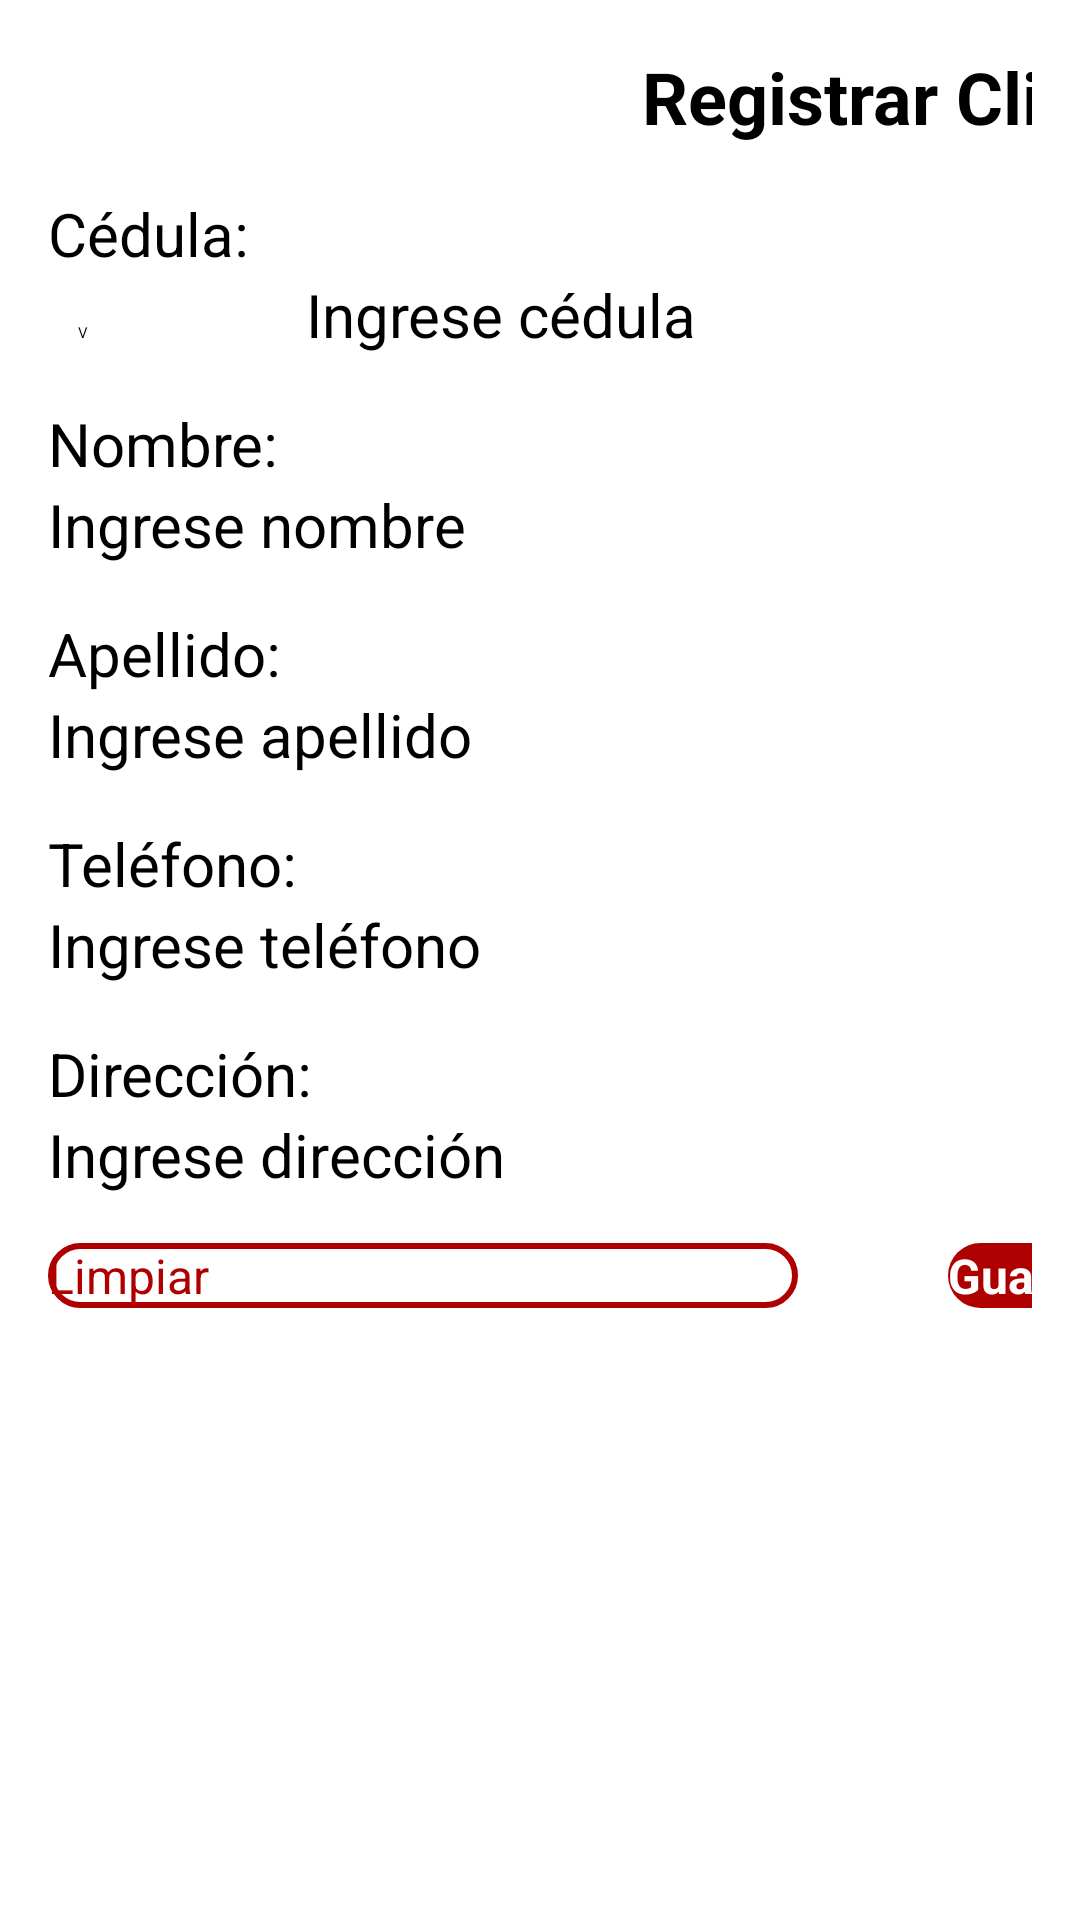

Android layout source for this screen:
<!-- AndroidManifest.xml: application theme Theme.DonAlonsoPOS -->
<!-- res/layout/fragment_agregar_cliente.xml -->
<?xml version="1.0" encoding="utf-8"?>
<LinearLayout xmlns:android="http://schemas.android.com/apk/res/android"
    xmlns:tools="http://schemas.android.com/tools"
    android:id="@+id/frameLayout"
    android:layout_width="match_parent"
    android:layout_height="match_parent"
    android:orientation="vertical"
    android:padding="16dp"
    tools:context=".ui.clientes.AgregarCliente">

    
    <LinearLayout
        android:layout_width="600dp"
        android:layout_height="match_parent"
        android:orientation="vertical">

        <LinearLayout
            android:layout_width="match_parent"
            android:layout_height="wrap_content"
            android:gravity="center_vertical"
            android:orientation="horizontal">

            
            <TextView
                android:id="@+id/tvTitulo"
                android:layout_width="match_parent"
                android:layout_height="wrap_content"
                android:layout_weight="1"
                android:text="Registrar Cliente"
                android:textAlignment="center"
                android:textSize="24sp"
                android:textStyle="bold" />

            
            <ImageButton
                android:id="@+id/btnCerrar"
                android:layout_width="wrap_content"
                android:layout_height="match_parent"
                android:background="?android:attr/windowSplashScreenBackground"
                android:contentDescription="Cerrar"
                android:src="@drawable/icono_cerrar" />
        </LinearLayout>

        <LinearLayout
            android:layout_width="match_parent"
            android:layout_height="wrap_content"
            android:layout_marginTop="16dp"
            android:orientation="vertical">

            
            <TextView
                android:id="@+id/tvCedula"
                android:layout_width="match_parent"
                android:layout_height="wrap_content"
                android:text="Cédula:"
                android:textSize="20sp" />

            <LinearLayout
                android:layout_width="match_parent"
                android:layout_height="wrap_content"
                android:orientation="horizontal">

                <Spinner
                    android:id="@+id/spTipoCedula"
                    android:layout_width="match_parent"
                    android:layout_height="wrap_content"
                    android:layout_weight="6"
                    android:entries="@array/tipo_cedula"
                    android:padding="10dp" />

                <EditText
                    android:id="@+id/etCedulaCliente"
                    android:layout_width="match_parent"
                    android:layout_height="wrap_content"
                    android:layout_weight="1"
                    android:hint="Ingrese cédula"
                    android:inputType="number"
                    android:textSize="20sp" />
            </LinearLayout>

            

            
            <TextView
                android:id="@+id/tvNombre"
                android:layout_width="match_parent"
                android:layout_height="wrap_content"
                android:layout_marginTop="16dp"
                android:text="Nombre:"
                android:textSize="20sp" />

            <EditText
                android:id="@+id/etNombre"
                android:layout_width="match_parent"
                android:layout_height="wrap_content"
                android:hint="Ingrese nombre"
                android:textSize="20sp" />

            
            <TextView
                android:id="@+id/tvApellido"
                android:layout_width="match_parent"
                android:layout_height="wrap_content"
                android:layout_marginTop="16dp"
                android:text="Apellido:"
                android:textSize="20sp" />

            <EditText
                android:id="@+id/etApellido"
                android:layout_width="match_parent"
                android:layout_height="wrap_content"
                android:hint="Ingrese apellido"
                android:textSize="20sp" />

            
            <TextView
                android:id="@+id/tvTelefono"
                android:layout_width="match_parent"
                android:layout_height="wrap_content"
                android:layout_marginTop="16dp"
                android:text="Teléfono:"
                android:textSize="20sp" />

            <EditText
                android:id="@+id/etTelefono"
                android:layout_width="match_parent"
                android:layout_height="wrap_content"
                android:hint="Ingrese teléfono"
                android:inputType="phone"
                android:textSize="20sp" />

            <TextView
                android:id="@+id/tvDireccion"
                android:layout_width="match_parent"
                android:layout_height="wrap_content"
                android:layout_marginTop="16dp"
                android:text="Dirección:"
                android:textSize="20sp" />

            <EditText
                android:id="@+id/etDireccion"
                android:layout_width="match_parent"
                android:layout_height="wrap_content"
                android:hint="Ingrese dirección"
                android:textSize="20sp" />
        </LinearLayout>

        <LinearLayout
            android:layout_width="match_parent"
            android:layout_height="wrap_content"
            android:layout_gravity="center"
            android:layout_marginTop="16dp"
            android:gravity="center"
            android:orientation="horizontal">

            

            
            <Button
                android:id="@+id/btnLimpiar"
                android:layout_width="match_parent"
                android:layout_height="wrap_content"
                android:layout_marginEnd="50dp"
                android:layout_weight="1"
                android:background="@drawable/btn_secundary"
                android:text="Limpiar"
                android:textColor="@color/red"
                android:textSize="16sp" />

            <Button
                android:id="@+id/btnGuardar"
                android:layout_width="match_parent"
                android:layout_height="wrap_content"
                android:layout_weight="1"
                android:background="@drawable/btn_primary"
                android:text="Guardar"
                android:textColor="@color/white"
                android:textSize="16sp"
                android:textStyle="bold" />
        </LinearLayout>
    </LinearLayout>

    

    
</LinearLayout>
<!-- resources referenced by this layout -->
<resources>
  <string-array name="tipo_cedula">
          <item>V</item>
          <item>P</item>
          <item>E</item>
          <item>J</item>
          <item>G</item>
      </string-array>
  <color name="red">#ae0000</color>
  <color name="white">#FFFFFFFF</color>
  <!-- drawable btn_primary (drawable) -->
  <?xml version="1.0" encoding="utf-8"?>
  <shape android:shape="rectangle" xmlns:android="http://schemas.android.com/apk/res/android">
  
      <solid android:color="@color/red"/>
      <corners android:radius="20dp"/>
  
  </shape>
  <!-- drawable btn_secundary (drawable) -->
  <?xml version="1.0" encoding="utf-8"?>
  <shape android:shape="rectangle" xmlns:android="http://schemas.android.com/apk/res/android">
  
      <solid android:color="@color/white"/>
      <stroke
          android:width="2dp"
          android:color="@color/red" /> 
      <corners android:radius="20dp" /> 
  
  </shape>
  <!-- drawable icono_cerrar (drawable) -->
  <vector xmlns:android="http://schemas.android.com/apk/res/android" android:height="24dp" android:tint="@color/red" android:viewportHeight="24" android:viewportWidth="24" android:width="24dp">
        
      <path android:fillColor="@android:color/white" android:pathData="M19,6.41L17.59,5 12,10.59 6.41,5 5,6.41 10.59,12 5,17.59 6.41,19 12,13.41 17.59,19 19,17.59 13.41,12z"/>
      
  </vector>
  <style name="Theme.DonAlonsoPOS" parent="Base.Theme.DonAlonsoPOS" />
  <style name="Base.Theme.DonAlonsoPOS" parent="Theme.AppCompat.Light.NoActionBar">
          
          <item name="colorPrimary">@color/red</item>
      </style>
</resources>
